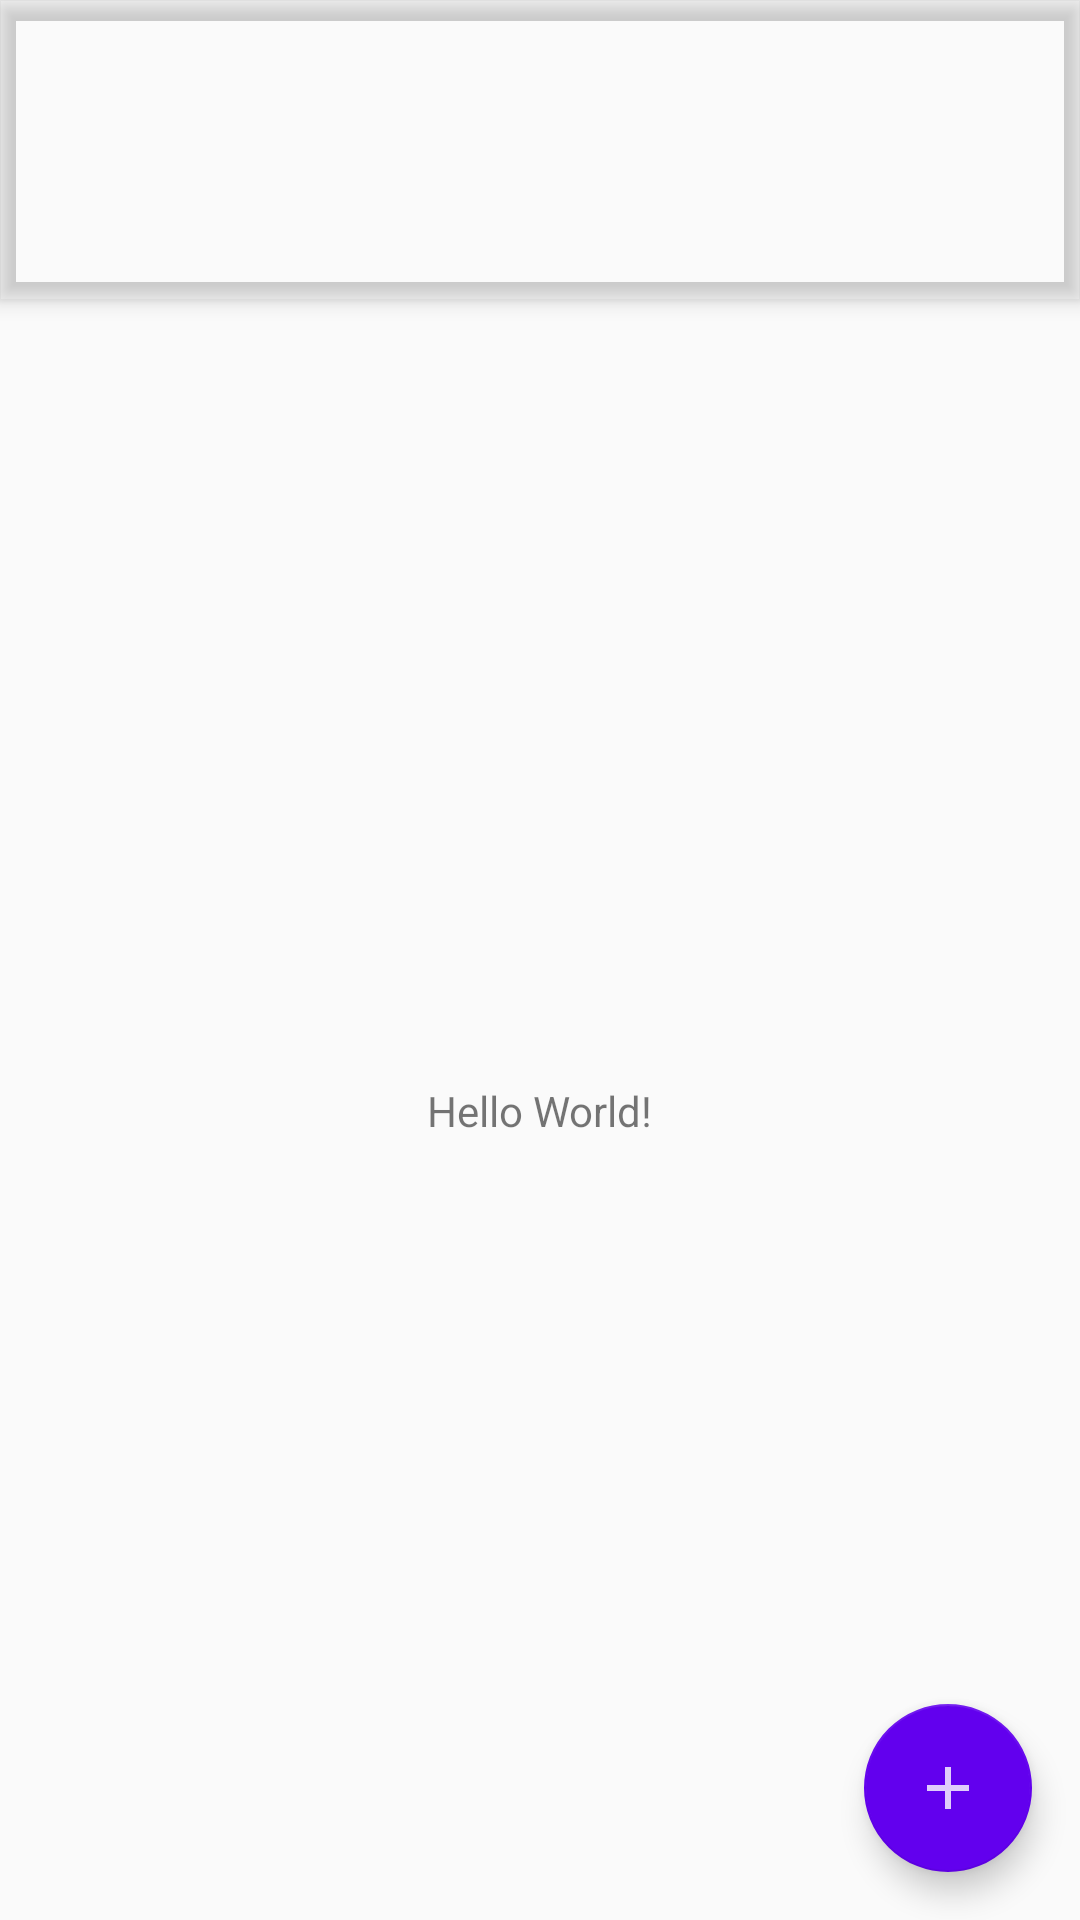

This screen was rendered from an Android layout file. Write that file and the resources it references.
<!-- AndroidManifest.xml: activity theme AppTheme.NoActionBarWhite -->
<!-- res/layout/activity_cardbag.xml -->
<?xml version="1.0" encoding="utf-8"?>
<androidx.coordinatorlayout.widget.CoordinatorLayout xmlns:android="http://schemas.android.com/apk/res/android"
    xmlns:app="http://schemas.android.com/apk/res-auto"
    xmlns:tools="http://schemas.android.com/tools"
    android:layout_width="match_parent"
    android:layout_height="match_parent"
    tools:context=".CardBagActivity">

    <com.google.android.material.appbar.AppBarLayout
        android:layout_width="match_parent"
        android:layout_height="wrap_content"
        android:theme="@style/AppTheme.NoActionBarWhite.AppBarOverlay">

        <androidx.appcompat.widget.Toolbar
            android:id="@+id/toolbar"
            android:layout_width="match_parent"
            android:layout_height="@dimen/actionBar_Height"
            android:background="?attr/colorPrimary"/>

    </com.google.android.material.appbar.AppBarLayout>

    <include layout="@layout/content_cardbag" />

    <com.google.android.material.floatingactionbutton.FloatingActionButton
        android:id="@+id/fab"
        android:layout_width="wrap_content"
        android:layout_height="wrap_content"
        android:layout_gravity="bottom|end"
        android:layout_margin="@dimen/fab_margin"
        app:fabSize="normal"
        app:srcCompat="@mipmap/ic_add" />

</androidx.coordinatorlayout.widget.CoordinatorLayout>
<!-- res/layout/content_cardbag.xml (included above) -->
<?xml version="1.0" encoding="utf-8"?>
<androidx.constraintlayout.widget.ConstraintLayout xmlns:android="http://schemas.android.com/apk/res/android"
    xmlns:app="http://schemas.android.com/apk/res-auto"
    xmlns:tools="http://schemas.android.com/tools"
    android:layout_width="match_parent"
    android:layout_height="match_parent"
    app:layout_behavior="@string/appbar_scrolling_view_behavior"
    tools:context=".CardBagActivity"
    tools:showIn="@layout/activity_cardbag">

    <TextView
        android:layout_width="wrap_content"
        android:layout_height="wrap_content"
        android:text="Hello World!"
        app:layout_constraintBottom_toBottomOf="parent"
        app:layout_constraintLeft_toLeftOf="parent"
        app:layout_constraintRight_toRightOf="parent"
        app:layout_constraintTop_toTopOf="parent" />

</androidx.constraintlayout.widget.ConstraintLayout>
<!-- resources referenced by this layout -->
<resources>
  <dimen name="actionBar_Height">100dp</dimen>
  <dimen name="fab_margin">16dp</dimen>
  <!-- mipmap ic_add: png bitmap (mipmap-hdpi, 415 bytes) -->
  <style name="AppTheme.NoActionBarWhite.AppBarOverlay" parent="ThemeOverlay.AppCompat.Dark.ActionBar">
          <item name="android:textColorPrimary">@color/colorBlack</item>
      </style>
  <style name="AppTheme.NoActionBarWhite">
          <item name="windowActionBar">false</item>
          <item name="windowNoTitle">true</item>
          <item name="colorPrimary">@color/colorWhite</item>
          <item name="colorPrimaryDark">@color/colorWhite</item>
          <item name="colorAccent">@color/colorPrimary</item>
      </style>
  <!-- not gathered from this repository: default colours our renderer supplied (Android Studio template values) -->
  <color name="colorPrimary">#FF6200EE</color>
</resources>
